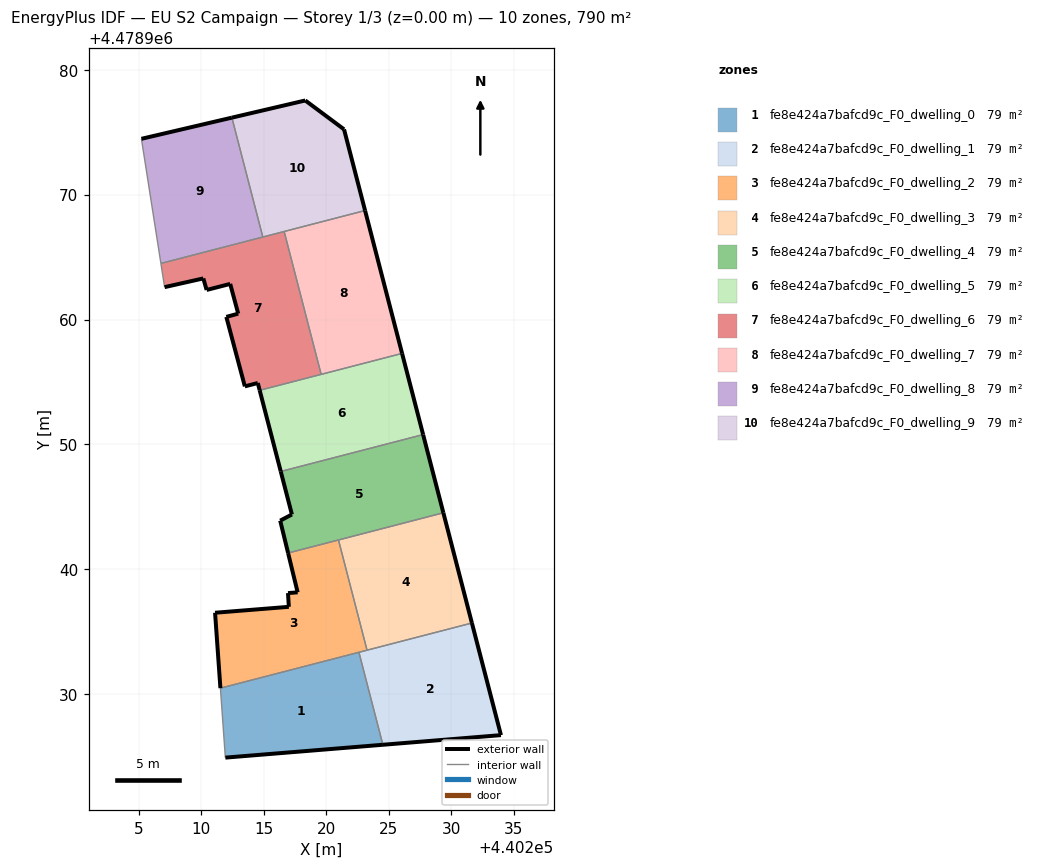
=== STOREY PLAN SPEC (per zone: floor XY polygon, exterior-wall plan segments, windows/doors) ===
zone 1: fe8e424a7bafcd9c_F0_dwelling_0  (79.0 m²)
  floor: (440224.54, 4478925.96) (440222.62, 4478933.36) (440211.54, 4478930.49) (440211.93, 4478924.93)
  exterior wall: (440224.54, 4478925.96) – (440211.93, 4478924.93)  [12.7 m]
  interior walls: 3
zone 2: fe8e424a7bafcd9c_F0_dwelling_1  (79.0 m²)
  floor: (440233.99, 4478926.73) (440231.67, 4478935.71) (440222.62, 4478933.36) (440224.54, 4478925.96)
  exterior wall: (440233.99, 4478926.73) – (440224.54, 4478925.96)  [9.5 m]
  exterior wall: (440231.67, 4478935.71) – (440233.99, 4478926.73)  [9.3 m]
  interior walls: 3
zone 3: fe8e424a7bafcd9c_F0_dwelling_2  (79.0 m²)
  floor: (440223.27, 4478933.53) (440220.99, 4478942.35) (440216.96, 4478941.31) (440217.72, 4478938.16) (440216.95, 4478938.10) (440217.02, 4478937.00) (440211.11, 4478936.53) (440211.54, 4478930.49)
  exterior wall: (440211.54, 4478930.49) – (440211.11, 4478936.53)  [6.1 m]
  exterior wall: (440211.11, 4478936.53) – (440217.02, 4478937.00)  [5.9 m]
  exterior wall: (440217.02, 4478937.00) – (440216.95, 4478938.10)  [1.1 m]
  exterior wall: (440216.95, 4478938.10) – (440217.72, 4478938.16)  [0.8 m]
  exterior wall: (440217.72, 4478938.16) – (440216.96, 4478941.31)  [3.2 m]
  interior walls: 4
zone 4: fe8e424a7bafcd9c_F0_dwelling_3  (79.0 m²)
  floor: (440231.67, 4478935.71) (440229.38, 4478944.53) (440220.99, 4478942.35) (440223.27, 4478933.53)
  exterior wall: (440229.38, 4478944.53) – (440231.67, 4478935.71)  [9.1 m]
  interior walls: 3
zone 5: fe8e424a7bafcd9c_F0_dwelling_4  (79.0 m²)
  floor: (440229.38, 4478944.53) (440227.76, 4478950.79) (440216.37, 4478947.84) (440217.26, 4478944.39) (440216.32, 4478943.90) (440216.96, 4478941.31)
  exterior wall: (440227.76, 4478950.79) – (440229.38, 4478944.53)  [6.5 m]
  exterior wall: (440216.96, 4478941.31) – (440216.32, 4478943.90)  [2.7 m]
  exterior wall: (440216.32, 4478943.90) – (440217.26, 4478944.39)  [1.1 m]
  exterior wall: (440217.26, 4478944.39) – (440216.37, 4478947.84)  [3.6 m]
  interior walls: 3
zone 6: fe8e424a7bafcd9c_F0_dwelling_5  (79.0 m²)
  floor: (440227.76, 4478950.79) (440226.08, 4478957.29) (440214.68, 4478954.33) (440216.37, 4478947.84)
  exterior wall: (440216.37, 4478947.84) – (440214.68, 4478954.33)  [6.7 m]
  exterior wall: (440226.08, 4478957.29) – (440227.76, 4478950.79)  [6.7 m]
  interior walls: 3
zone 7: fe8e424a7bafcd9c_F0_dwelling_6  (79.0 m²)
  floor: (440219.60, 4478955.61) (440216.64, 4478967.04) (440206.77, 4478964.49) (440207.07, 4478962.59) (440210.17, 4478963.29) (440210.43, 4478962.37) (440212.32, 4478962.85) (440212.96, 4478960.47) (440212.01, 4478960.21) (440213.49, 4478954.65) (440214.53, 4478954.92) (440214.68, 4478954.33)
  exterior wall: (440212.01, 4478960.21) – (440212.96, 4478960.47)  [1.0 m]
  exterior wall: (440212.96, 4478960.47) – (440212.32, 4478962.85)  [2.5 m]
  exterior wall: (440212.32, 4478962.85) – (440210.43, 4478962.37)  [1.9 m]
  exterior wall: (440210.43, 4478962.37) – (440210.17, 4478963.29)  [1.0 m]
  exterior wall: (440210.17, 4478963.29) – (440207.07, 4478962.59)  [3.2 m]
  exterior wall: (440214.68, 4478954.33) – (440214.53, 4478954.92)  [0.6 m]
  exterior wall: (440214.53, 4478954.92) – (440213.49, 4478954.65)  [1.1 m]
  exterior wall: (440213.49, 4478954.65) – (440212.01, 4478960.21)  [5.8 m]
  interior walls: 5
zone 8: fe8e424a7bafcd9c_F0_dwelling_7  (79.0 m²)
  floor: (440226.08, 4478957.29) (440223.12, 4478968.72) (440216.64, 4478967.04) (440219.60, 4478955.61)
  exterior wall: (440223.12, 4478968.72) – (440226.08, 4478957.29)  [11.8 m]
  interior walls: 3
zone 9: fe8e424a7bafcd9c_F0_dwelling_8  (79.0 m²)
  floor: (440214.93, 4478966.60) (440212.46, 4478976.16) (440205.22, 4478974.46) (440206.77, 4478964.49)
  exterior wall: (440205.22, 4478974.46) – (440212.46, 4478976.16)  [7.4 m]
  interior walls: 3
zone 10: fe8e424a7bafcd9c_F0_dwelling_9  (79.0 m²)
  floor: (440223.12, 4478968.72) (440221.43, 4478975.22) (440218.33, 4478977.53) (440212.46, 4478976.16) (440214.93, 4478966.60)
  exterior wall: (440212.46, 4478976.16) – (440218.33, 4478977.53)  [6.0 m]
  exterior wall: (440218.33, 4478977.53) – (440221.43, 4478975.22)  [3.9 m]
  exterior wall: (440221.43, 4478975.22) – (440223.12, 4478968.72)  [6.7 m]
  interior walls: 3

=== DERIVED (storey summary) ===
Building: EU S2 Campaign
Storey: 1 of 3  (floor level z = 0.00 m)
Storey gross floor area: 790.3 m²
Zones on this storey: 10
  - fe8e424a7bafcd9c_F0_dwelling_0: floor 79.0 m²; exterior wall 12.7 m (38.0 m²); WWR 0.0%
  - fe8e424a7bafcd9c_F0_dwelling_1: floor 79.0 m²; exterior wall 18.8 m (56.3 m²); WWR 0.0%
  - fe8e424a7bafcd9c_F0_dwelling_2: floor 79.0 m²; exterior wall 17.1 m (51.3 m²); WWR 0.0%
  - fe8e424a7bafcd9c_F0_dwelling_3: floor 79.0 m²; exterior wall 9.1 m (27.3 m²); WWR 0.0%
  - fe8e424a7bafcd9c_F0_dwelling_4: floor 79.0 m²; exterior wall 13.8 m (41.3 m²); WWR 0.0%
  - fe8e424a7bafcd9c_F0_dwelling_5: floor 79.0 m²; exterior wall 13.4 m (40.3 m²); WWR 0.0%
  - fe8e424a7bafcd9c_F0_dwelling_6: floor 79.0 m²; exterior wall 17.0 m (50.9 m²); WWR 0.0%
  - fe8e424a7bafcd9c_F0_dwelling_7: floor 79.0 m²; exterior wall 11.8 m (35.4 m²); WWR 0.0%
  - fe8e424a7bafcd9c_F0_dwelling_8: floor 79.0 m²; exterior wall 7.4 m (22.3 m²); WWR 0.0%
  - fe8e424a7bafcd9c_F0_dwelling_9: floor 79.0 m²; exterior wall 16.6 m (49.8 m²); WWR 0.0%
Zone adjacency (shared interzone walls):
  - fe8e424a7bafcd9c_F0_dwelling_0 ↔ fe8e424a7bafcd9c_F0_dwelling_1
  - fe8e424a7bafcd9c_F0_dwelling_0 ↔ fe8e424a7bafcd9c_F0_dwelling_2
  - fe8e424a7bafcd9c_F0_dwelling_1 ↔ fe8e424a7bafcd9c_F0_dwelling_2
  - fe8e424a7bafcd9c_F0_dwelling_1 ↔ fe8e424a7bafcd9c_F0_dwelling_3
  - fe8e424a7bafcd9c_F0_dwelling_2 ↔ fe8e424a7bafcd9c_F0_dwelling_3
  - fe8e424a7bafcd9c_F0_dwelling_2 ↔ fe8e424a7bafcd9c_F0_dwelling_4
  - fe8e424a7bafcd9c_F0_dwelling_3 ↔ fe8e424a7bafcd9c_F0_dwelling_4
  - fe8e424a7bafcd9c_F0_dwelling_4 ↔ fe8e424a7bafcd9c_F0_dwelling_5
  - fe8e424a7bafcd9c_F0_dwelling_5 ↔ fe8e424a7bafcd9c_F0_dwelling_6
  - fe8e424a7bafcd9c_F0_dwelling_5 ↔ fe8e424a7bafcd9c_F0_dwelling_7
  - fe8e424a7bafcd9c_F0_dwelling_6 ↔ fe8e424a7bafcd9c_F0_dwelling_7
  - fe8e424a7bafcd9c_F0_dwelling_6 ↔ fe8e424a7bafcd9c_F0_dwelling_8
  - fe8e424a7bafcd9c_F0_dwelling_6 ↔ fe8e424a7bafcd9c_F0_dwelling_9
  - fe8e424a7bafcd9c_F0_dwelling_7 ↔ fe8e424a7bafcd9c_F0_dwelling_9
  - fe8e424a7bafcd9c_F0_dwelling_8 ↔ fe8e424a7bafcd9c_F0_dwelling_9